Run: headless pygame with SDL's dummy video driver; simulated clock (each Clock.tick advances the game by its frame time, no real sleeping); random seed 0; keys injected as events and as key.get_pressed() state; no mouse input.
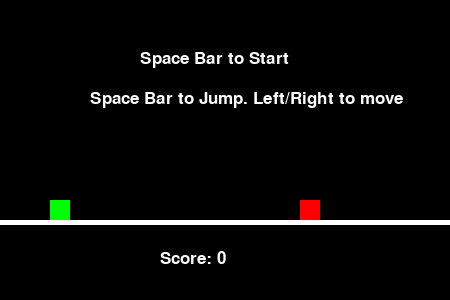
Frame 1 of 4 · flips 1–60 · no input
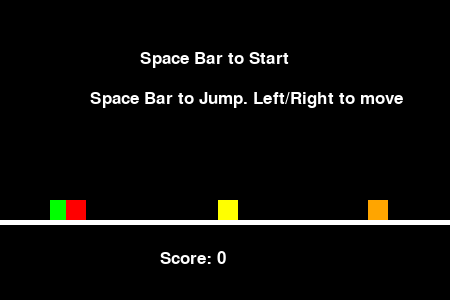
Frame 2 of 4 · flips 61–180 · tapped SPACE, RETURN · held RIGHT (→), D
Frame 3 of 4 · flips 181–300 · held DOWN (↓), S · screen unchanged from frame 2, image omitted
Frame 4 of 4 · flips 301–420 · held LEFT (←), A, UP (↑), W · screen unchanged from frame 3, image omitted

The pygame program that drew these frames:

#making a 2d scroller game 

#imports
import random
import pygame

pygame.init()

#game constants
white = (255, 255, 255)
black = (0, 0, 0)
green = (0, 255, 0)
red = (255, 0, 0)
orange = (255,165,0)
yellow = (255,255,0)
WIDTH = 450
HEIGHT = 300

#game variables
score = 0
player_x = 50
player_y = 200
y_change = 0
x_change = 0
gravity = 1
obstacles = [300,450,600]
obstacle_speed = 2
active = False

#general window set up 
screen = pygame.display.set_mode((WIDTH, HEIGHT))
pygame.display.set_caption("2D Scrolling Game")
clock = pygame.time.Clock()
background = black
fps = 60
font = pygame.font.SysFont(None, 25)
timer = clock
running = True

while running:
    timer.tick(fps)
    screen.fill(background)
    #"start screen" first to be replaced
    if not active:
        instruction_text = font.render(f'Space Bar to Start',True,white,black)
        screen.blit(instruction_text,(140,50))
        instruction_text2 = font.render(f'Space Bar to Jump. Left/Right to move',True,white,black)
        screen.blit(instruction_text2,(90,90))

    #generating the game screen 
    score_text = font.render(f'Score: {score}',True,white,black)
    screen.blit(score_text,(160,250))
    floor = pygame.draw.rect(screen,white,[0,220,WIDTH,5])
    player = pygame.draw.rect(screen,green,[player_x,player_y,20,20])

    #Creating the Obstacles to be Generated
    obstacle0 = pygame.draw.rect(screen,red,[obstacles[0],200,20,20])
    obstacle1 = pygame.draw.rect(screen,yellow,[obstacles[1],200,20,20])
    obstacle2 = pygame.draw.rect(screen,orange,[obstacles[2],200,20,20])

    for event in pygame.event.get():
        if event.type == pygame.QUIT:
            running = False
    #Key Events
        if event.type == pygame.KEYDOWN and not active:
            if event.key == pygame.K_SPACE:
                obstacles = [300,450,600]
                player_x = 50
                score = 0
                active = True
        if event.type == pygame.KEYDOWN and active:
            if event.key == pygame.K_SPACE and y_change == 0:
                y_change = 18
            if event.key == pygame.K_RIGHT:
                x_change = 2
            if event.key == pygame.K_LEFT:
                x_change = -2
        if event.type == pygame.KEYUP:
            if event.key == pygame.K_RIGHT:
                x_change = 0
            if event.key == pygame.K_LEFT:
                x_change = 0

#Generating Obstacles         
    for i in range(len(obstacles)):
        if active:
            obstacles[i] -= obstacle_speed
            if obstacles[i] < -20:
                obstacles[i] = random.randint(470,570)
                score += 1
            if player.colliderect(obstacle0) or  player.colliderect(obstacle1) or  player.colliderect(obstacle2):
                active = False

#Player Movement
    if 0 <= player_x <= 430:
        player_x += x_change
    if player_x < 0:
        player_x = 0
    if player_x > 430:
        player_x = 430   
        
#Jumping
    if y_change > 0 or player_y < 200:
        player_y -= y_change
        y_change -= gravity
    if player_y > 200:
        player_y = 200
    if player_y == 200 and y_change < 0:
        y_change = 0


    pygame.display.flip()
pygame.quit()
